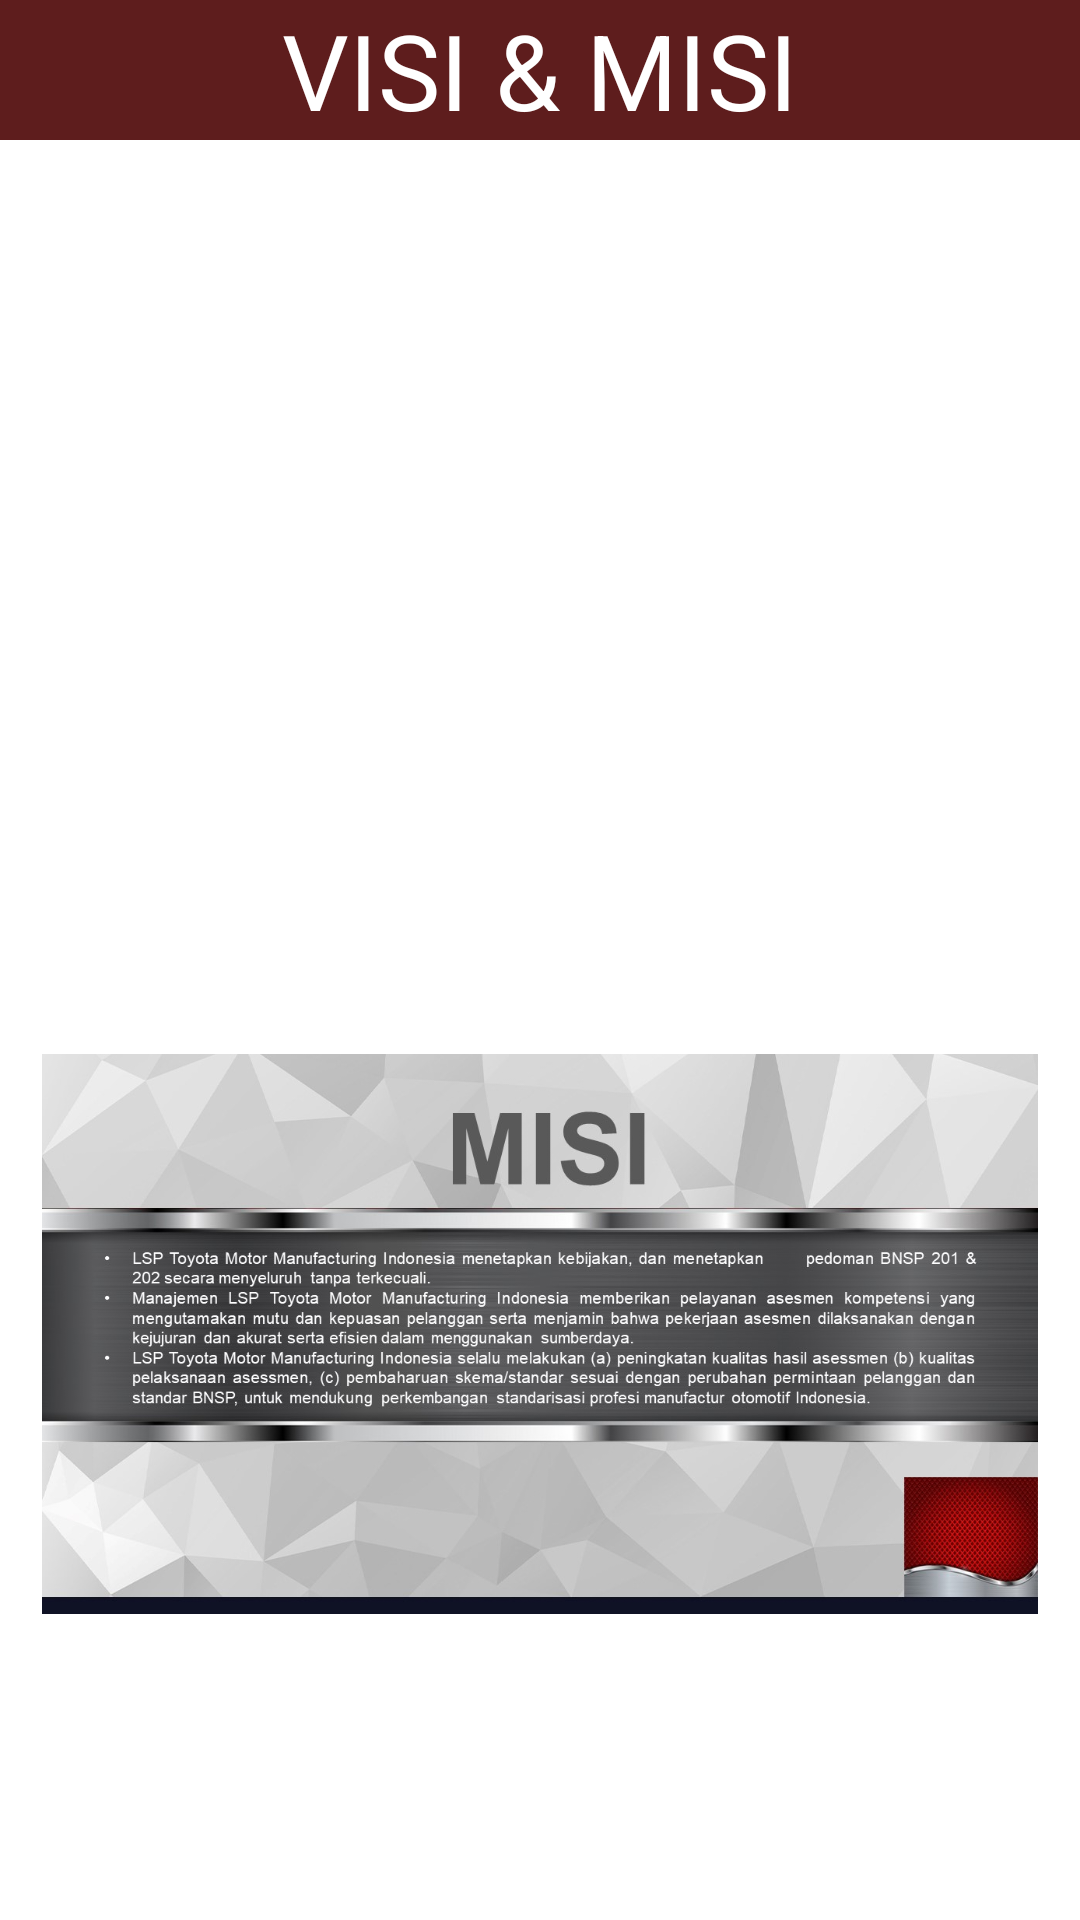

Write the Android layout XML for this screen, with the resource values it uses.
<!-- AndroidManifest.xml: application theme Theme.LSPTMMIN -->
<!-- res/layout/activity_visimisi.xml -->
<?xml version="1.0" encoding="utf-8"?>
<ScrollView
    xmlns:android="http://schemas.android.com/apk/res/android"
    xmlns:app="http://schemas.android.com/apk/res-auto"
    xmlns:tools="http://schemas.android.com/tools"
    android:layout_width="match_parent"
    android:layout_height="wrap_content"
    android:contentDescription="@null"
    tools:ignore="ContentDescription,HardcodedText"
    tools:context=".MainActivity">

    <LinearLayout
        android:orientation="vertical"
        android:background="@color/white"
        android:layout_width="match_parent"
        android:layout_height="wrap_content">

        <RelativeLayout
            android:layout_weight="0.2"
            android:layout_width="match_parent"
            android:layout_height="0dp">

            <TextView
                android:id="@+id/textGrid"
                android:layout_width="match_parent"
                android:layout_height="wrap_content"
                android:layout_centerInParent="true"
                android:background="@color/Red"
                android:text="VISI &amp; MISI"
                android:textAlignment="center"
                android:textColor="@color/white"
                android:textSize="35sp" />

        </RelativeLayout>

        <GridLayout
            android:id="@+id/mainGrid"
            android:layout_width="match_parent"
            android:layout_height="0dp"
            android:layout_weight="2"
            android:alignmentMode="alignMargins"
            android:columnCount="1"
            android:padding="14dp"
            app:srcCompat="@drawable/bg1">


            <ImageView
                android:layout_height="256dp"
                android:src="@drawable/Visimisi1" />

            <ImageView
                android:layout_height="256dp"
                android:layout_column="0"
                android:src="@drawable/Visimisi2" />

        </GridLayout>

    </LinearLayout>

</ScrollView>
<!-- resources referenced by this layout -->
<resources>
  <color name="Red">#5E1D1D</color>
  <color name="white">#FFFFFFFF</color>
  <!-- drawable Visimisi2: jpg bitmap (drawable, 164229 bytes) -->
  <style name="Theme.LSPTMMIN" parent="Theme.MaterialComponents.DayNight.DarkActionBar">
          
          <item name="colorPrimary">@color/purple_500</item>
          <item name="colorPrimaryVariant">@color/purple_700</item>
          <item name="colorOnPrimary">@color/white</item>
          
          <item name="colorSecondary">@color/teal_200</item>
          <item name="colorSecondaryVariant">@color/teal_700</item>
          <item name="colorOnSecondary">@color/black</item>
          
          <item name="android:statusBarColor" tools:targetApi="l">?attr/colorPrimaryVariant</item>
          
      </style>
  <color name="purple_500">#FF6200EE</color>
  <color name="purple_700">#FF3700B3</color>
  <color name="teal_200">#FF03DAC5</color>
  <color name="teal_700">#FF018786</color>
  <color name="black">#FF000000</color>
</resources>
